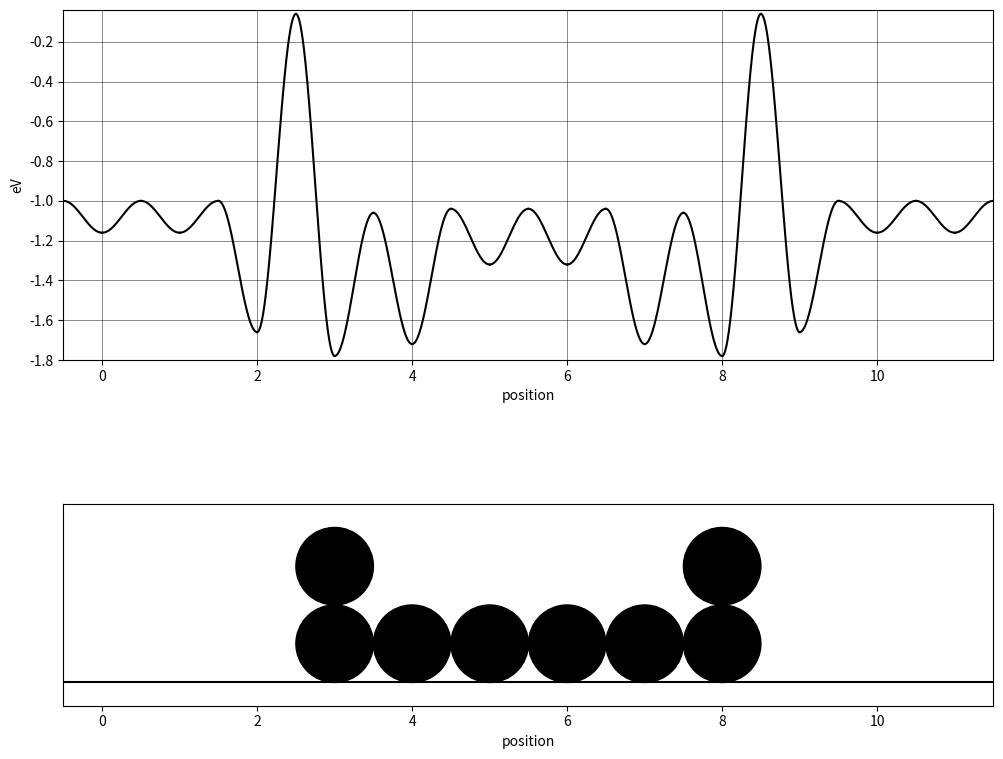

This figure's Python source:
import numpy as np
import matplotlib.pyplot as plt



### CONSTANTES
gamma = np.array([1.16, 1.32, 1.66, 1.66, 1.66, 1.66, 1.66, 1.66])
E_S = np.array([0.16, 0.28, 0.60, 0.60, 0.60, 0.60, 0.60, 0.60])
E_N = np.array([0.50, 0.40, 0.40, 0.40, 0.40, 0.40, 0.40, 0.40])
E_R = 0.12
E_ES12 = 0
E_ES23 = 0
E_ES34 = 0
E_ES45 = 0
E_ESRESTE = 1
E_ES = np.array([[0.0, E_ES12, E_ESRESTE, E_ESRESTE, E_ESRESTE, E_ESRESTE, E_ESRESTE, E_ESRESTE],
                [E_ES12, 0.0, E_ES23, E_ESRESTE, E_ESRESTE, E_ESRESTE, E_ESRESTE, E_ESRESTE],
                [E_ESRESTE, E_ES23, 0.0, E_ES34, E_ESRESTE, E_ESRESTE, E_ESRESTE, E_ESRESTE],
                [E_ESRESTE, E_ESRESTE, E_ES34, 0.0, E_ES45, E_ESRESTE, E_ESRESTE, E_ESRESTE],
                [E_ESRESTE, E_ESRESTE, E_ESRESTE, E_ES45, 0.0, E_ESRESTE, E_ESRESTE, E_ESRESTE],
                [E_ESRESTE, E_ESRESTE, E_ESRESTE, E_ESRESTE, E_ESRESTE, 0.0, E_ESRESTE, E_ESRESTE],
                [E_ESRESTE, E_ESRESTE, E_ESRESTE, E_ESRESTE, E_ESRESTE, E_ESRESTE, 0.0, E_ESRESTE],
                [E_ESRESTE, E_ESRESTE, E_ESRESTE, E_ESRESTE, E_ESRESTE, E_ESRESTE, E_ESRESTE, 0.0],
                ])
### CONSTANTES


def calc_maxmin(h):

    shape = h.shape[0]
    max = np.zeros(shape+1)
    min = np.zeros(shape)
    maxmin = np.zeros(2*shape+1)

    for i in range(shape):
        hprev = h[(i-1)%shape]
        hcurr = h[i]
        hnext = h[(i+1)%shape]

        if (hcurr<hnext and hcurr>hprev) or (hcurr>hnext and hcurr<hprev):
            min[i] = -gamma[hcurr]-E_N[hcurr]-E_R
        elif hcurr<hnext and hcurr>hprev:
            min[i] = -gamma[hcurr]-2*E_N[hcurr]
        elif hcurr<hnext or hcurr<hprev:
            min[i] = -gamma[hcurr]-E_N[hcurr]
        elif hcurr>hnext or hcurr>hprev:
            min[i] = -gamma[hcurr]-E_R
        else :
            min[i] = -gamma[hcurr]
        
        if i == 0:
            if hcurr<hprev:
                max[i] = -gamma[hprev]+E_S[hprev]+E_ES[hprev,hcurr]
            elif hcurr>hprev:
                max[i] = -gamma[hcurr]+E_S[hcurr]+E_ES[hprev,hcurr]
            else:
                max[i] = -gamma[i] + E_S[i]

        if hcurr<hnext:
            max[i+1] = -gamma[hnext]+E_S[hnext]+E_ES[hnext,hcurr]
        elif hcurr>hnext:
            max[i+1] = -gamma[hcurr]+E_S[hcurr]+E_ES[hnext,hcurr]
        else :
            max[i+1] = -gamma[hcurr]+E_S[hcurr]
    
    maxmin[0::2] = max
    maxmin[1::2] = min
    return maxmin


def calc_coeffsin(max,min):
    a = (max-min)/2
    b = (max+min)/2
    return a,b


def plot_func(h):

    x = np.linspace(-0.5, h.size-0.5, h.size*2+1)
    maxmin = calc_maxmin(h)
    hmax = np.max(h)
    potmin = np.min(maxmin)
    potmax = np.max(maxmin)

    fig, (ax1,ax2) = plt.subplots(2,1,figsize = (12,10), dpi=100)
    ax1.grid(color='black', linewidth=0.4, alpha = 0.8)
    #ax1.axis("off")
    ax1.set_ylabel("eV")
    ax1.set_xlabel("position")
    ax1.set_xlim(x[0],x[-1])
    ax1.set_ylim(potmin-0.02,potmax+0.02)

    aspect_ratio = (hmax+0.6)/h.size
    ax2.set_box_aspect(aspect_ratio)
    ax2.set_xlim(x[0],x[-1])
    ax2.set_ylim(-0.3,hmax+0.3)
    ax2.set_xlabel("position")
    ax2.set_yticks([])
    #ax2.axis("off")
    ax2.plot(x,np.zeros(x.size), color='black')

    z = np.linspace(-np.pi/2,np.pi/2,200)
    sin = np.sin(z)

    incr = 0
    for elem in h:
        for i in range(elem):
            circle = plt.Circle((incr,i+0.5), 0.50, edgecolor='black', facecolor='black')
            ax2.add_patch(circle)
        incr += 1


    for i in range(2*h.size):

        if i%2 == 0:
            max = maxmin[i]
            min = maxmin[i+1]
            a, b = calc_coeffsin(max,min)
            arr = np.linspace(x[i], x[i+1], 200)
            ax1.plot(arr,-a*sin + b, "black")

        else:
            min = maxmin[i]
            max = maxmin[i+1]
            a, b = calc_coeffsin(max,min)
            arr = np.linspace(x[i], x[i+1], 200)
            ax1.plot(arr,a*sin + b, "black")

    plt.show()


h = np.array([0,0,0,2,1,1,1,1,2,0,0,0])
plot_func(h)
